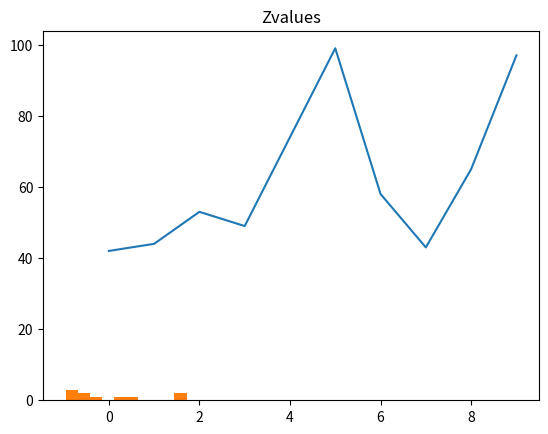

The matplotlib source for this figure: (Note: this script raises an exception after producing the figure.)
import random
import matplotlib.pyplot as plt
import statistics as st
import pandas as pd
values=[]
for i in range(10):
    n = random.randint(0,100)
    values.append(n) 
plt.plot(values)
mean=st.mean(values)
stdev=st.stdev(values)
plt.title('values')
plt.show()  

zvalues=[]
for i in range(10):
    m=((values[i]-mean)/stdev)
    zvalues.append(m)
print(zvalues)  
plt.title('Zvalues')
plt.hist(zvalues)
plt.show() 
print("values:- "+values+"\n\n\n") 
print("Zvalues:- "+zvalues)  

              